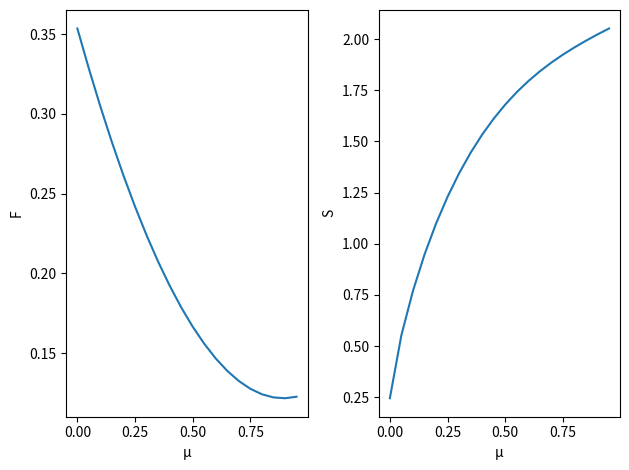

Python code for this plot:
# -*- coding: utf-8 -*-
"""
Created on Wed Jan 17 17:54:33 2024

@author: Chia-Tso, Lai
"""


import numpy as np
from numpy import linalg
import matplotlib.pyplot as plt


data2 = {"qubits":3,"h":[0],"cx":[(1,2)]}


def statevector(states_list):
    
    output = states_list[0]
    for i in range(1,len(states_list)):
        output = np.kron(output,states_list[i])
        
    return output


def unitary(unitary_list):
    
    output = unitary_list[0]
    for i in range(1,len(unitary_list)):
        output = np.kron(output,unitary_list[i])
        
    return output


#turn statevector into density matrix
def density_matrix(vector):
    d = len(vector)
    density = vector.reshape(d,1)@vector.reshape(1,d)
    return density

#noise model
def noise(density,mu,q):
    return (1-mu)*density+(mu/2**q)*np.identity(2**q)


def simulator(data,mu):
    
    
    q = data["qubits"]
    h_list = data["h"]
    cx_list = data["cx"]
    
    d = 2**q
    
    zero_state = np.array([1,0])
    one_state = np.array([0,1])
    
    ref_state = (1/2**0.5)*(statevector([zero_state]*q)+statevector([one_state]*q))
    
    initial = statevector([zero_state]*q)
    initial = density_matrix(initial)
    
    I = np.identity(2)
    h = (1/2**0.5)*np.array([[1,1],[1,-1]])
    x = np.array([[0,1],[1,0]])
    
    unitary_list = [I]*q
    for i in h_list:
        unitary_list[i] = h 
        
    H = unitary(unitary_list)
    
    state = H@initial
    state = noise(state,mu,q)
    
    cx_seq = []
    for pair in cx_list:
        control_list = [I]*q
        target_list = [I]*q
        
        control_list[pair[0]] = zero_state.reshape(2,1)@zero_state.reshape(1,2)
        target_list[pair[0]] = one_state.reshape(2,1)@one_state.reshape(1,2)
        target_list[pair[1]] = x
        
        cx_gate = unitary(control_list)+unitary(target_list)
        cx_seq.append(cx_gate)
    
    for gate in cx_seq:
        state = gate@state
        state = noise(state,mu,q)
        
    fidelity = ref_state.reshape(1,d)@state@ref_state.reshape(d,1)
    fidelity = fidelity[0][0]
    
    #compute von Neumann entropy
    e, v = linalg.eig(state)
    non_zero_e = e[e>1e-5]
    entropy= -np.sum(non_zero_e * np.log(non_zero_e))


    
    return [fidelity,entropy]



fidelity = [simulator(data2,mu)[0] for mu in np.arange(0,1,0.05)]
entropy = [simulator(data2,mu)[1] for mu in np.arange(0,1,0.05)]


print("fidelity:",fidelity)
print("entropy:",entropy)


plt.subplot(1,2,1)
plt.plot(np.arange(0,1,0.05),fidelity)
plt.xlabel("μ")
plt.ylabel("F")

plt.subplot(1,2,2)
plt.plot(np.arange(0,1,0.05),entropy)
plt.xlabel("μ")
plt.ylabel("S")

plt.tight_layout()